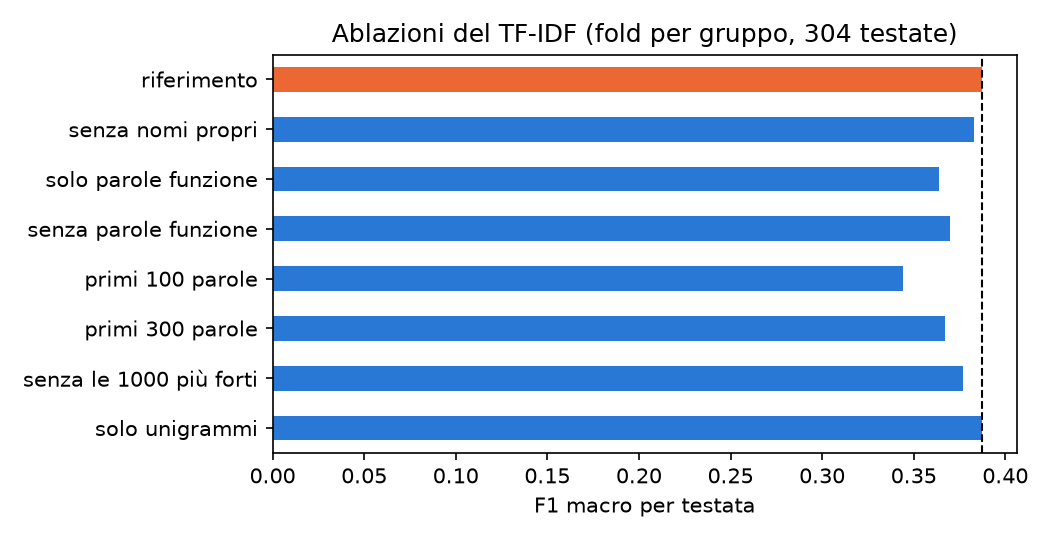

The table this chart was drawn from, first rows:
, F1 macro, accuratezza, binario
riferimento, 0.387, 0.461, 0.776
senza nomi propri, 0.383, 0.441, 0.76
solo parole funzione, 0.364, 0.398, 0.717
senza parole funzione, 0.37, 0.444, 0.753
primi 100 parole, 0.344, 0.447, 0.73
primi 300 parole, 0.367, 0.454, 0.757
senza le 1000 più forti, 0.377, 0.444, 0.753
solo unigrammi, 0.387, 0.457, 0.773
